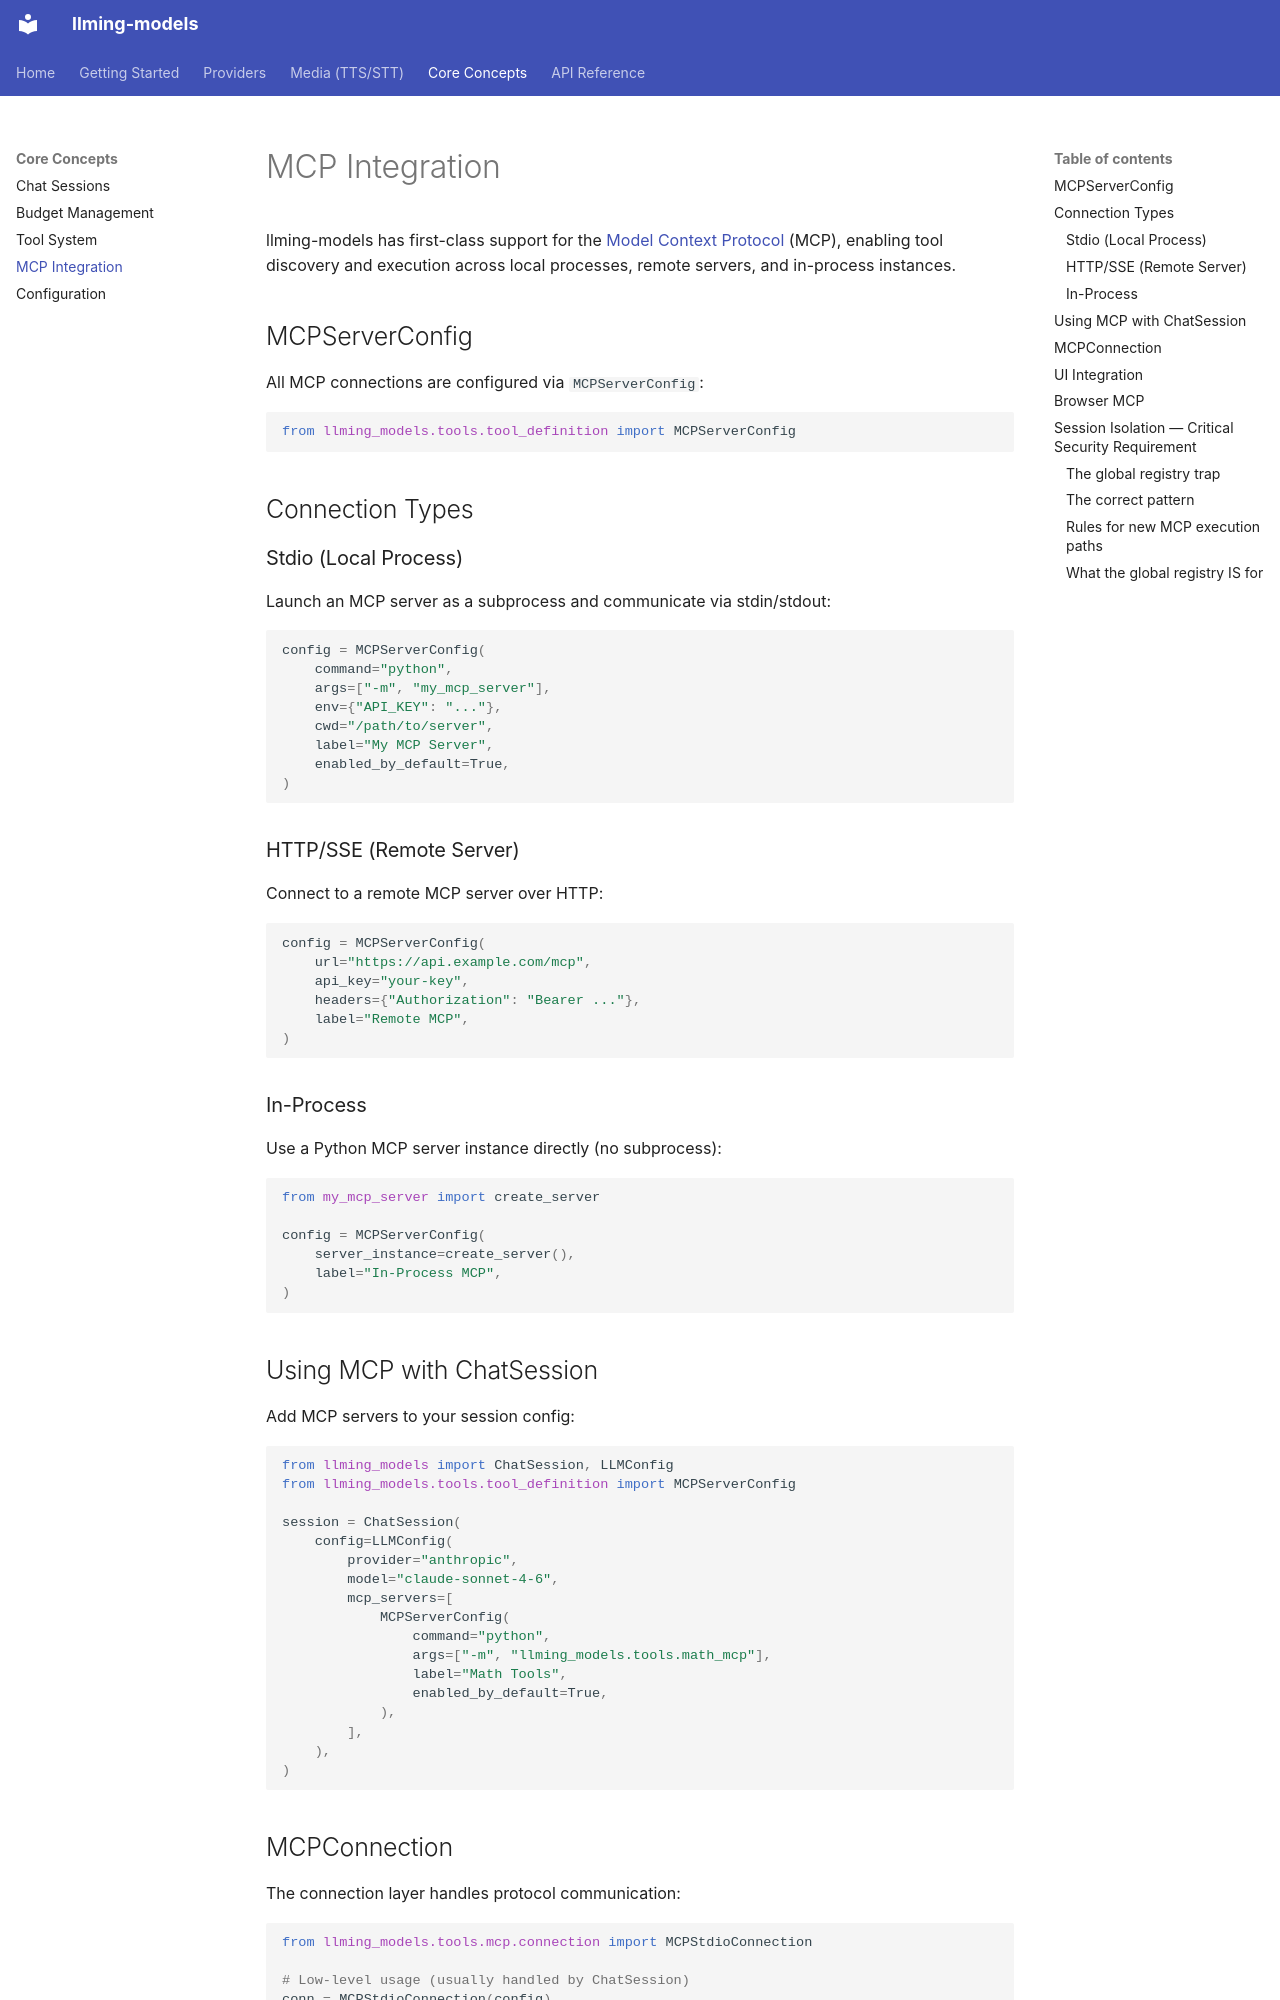

repository: Alyxion/llming-models · page: concepts/mcp/index.html · generator: mkdocs

# MCP Integration

llming-models has first-class support for the [Model Context Protocol](https://modelcontextprotocol.io/) (MCP), enabling tool discovery and execution across local processes, remote servers, and in-process instances.

## MCPServerConfig

All MCP connections are configured via `MCPServerConfig`:

```python
from llming_models.tools.tool_definition import MCPServerConfig
```

## Connection Types

### Stdio (Local Process)

Launch an MCP server as a subprocess and communicate via stdin/stdout:

```python
config = MCPServerConfig(
    command="python",
    args=["-m", "my_mcp_server"],
    env={"API_KEY": "..."},
    cwd="/path/to/server",
    label="My MCP Server",
    enabled_by_default=True,
)
```

### HTTP/SSE (Remote Server)

Connect to a remote MCP server over HTTP:

```python
config = MCPServerConfig(
    url="https://api.example.com/mcp",
    api_key="your-key",
    headers={"Authorization": "Bearer ..."},
    label="Remote MCP",
)
```

### In-Process

Use a Python MCP server instance directly (no subprocess):

```python
from my_mcp_server import create_server

config = MCPServerConfig(
    server_instance=create_server(),
    label="In-Process MCP",
)
```

## Using MCP with ChatSession

Add MCP servers to your session config:

```python
from llming_models import ChatSession, LLMConfig
from llming_models.tools.tool_definition import MCPServerConfig

session = ChatSession(
    config=LLMConfig(
        provider="anthropic",
        model="claude-sonnet-4-6",
        mcp_servers=[
            MCPServerConfig(
                command="python",
                args=["-m", "llming_models.tools.math_mcp"],
                label="Math Tools",
                enabled_by_default=True,
            ),
        ],
    ),
)
```

## MCPConnection

The connection layer handles protocol communication:

```python
from llming_models.tools.mcp.connection import MCPStdioConnection

# Low-level usage (usually handled by ChatSession)
conn = MCPStdioConnection(config)
await conn.start()

tools = await conn.list_tools()   # returns list[ToolDefinition]
result = await conn.call_tool("calculate", {"expression": "2+2"})

await conn.close()
```
